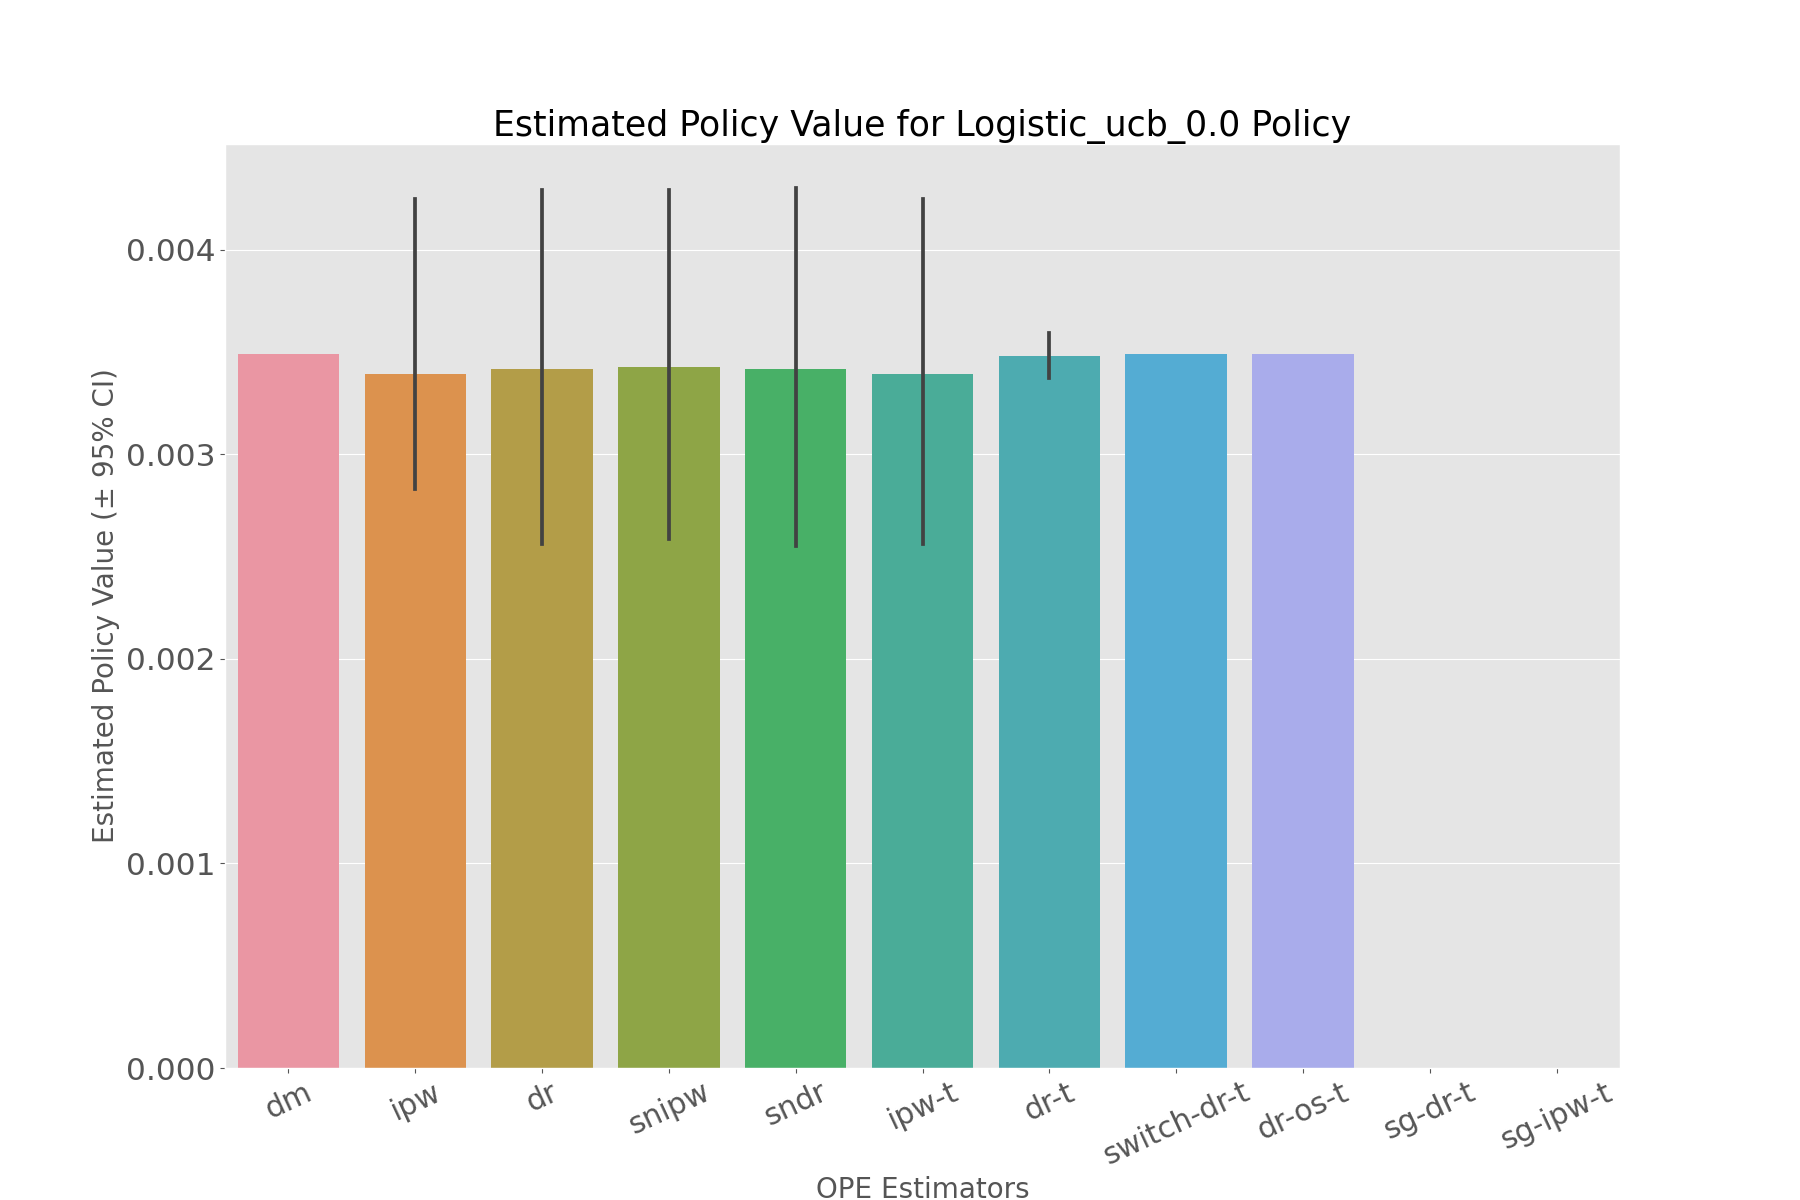

Source data for this figure (header and first rows):
, estimated_policy_value, relative_estimated_policy_value, mean, 95.0% CI (lower), 95.0% CI (upper)
dm, 0.003492, 1.006, 0.003492, 0.003491, 0.003493
ipw, 0.003376, 0.9732, 0.003376, 0.002561, 0.004249
dr, 0.003398, 0.9794, 0.003397, 0.002564, 0.004295
snipw, 0.00341, 0.9828, 0.00341, 0.002587, 0.004292
sndr, 0.003397, 0.9792, 0.003396, 0.002554, 0.004303
ipw-t, 0.003376, 0.9732, 0.003376, 0.002561, 0.004249
dr-t, 0.00348, 1.003, 0.00348, 0.003376, 0.003592
switch-dr-t, 0.003492, 1.006, 0.003492, 0.003491, 0.003493
dr-os-t, 0.003492, 1.006, 0.003492, 0.00349, 0.003493
sg-dr-t, , , , , 
sg-ipw-t, , , , , 
